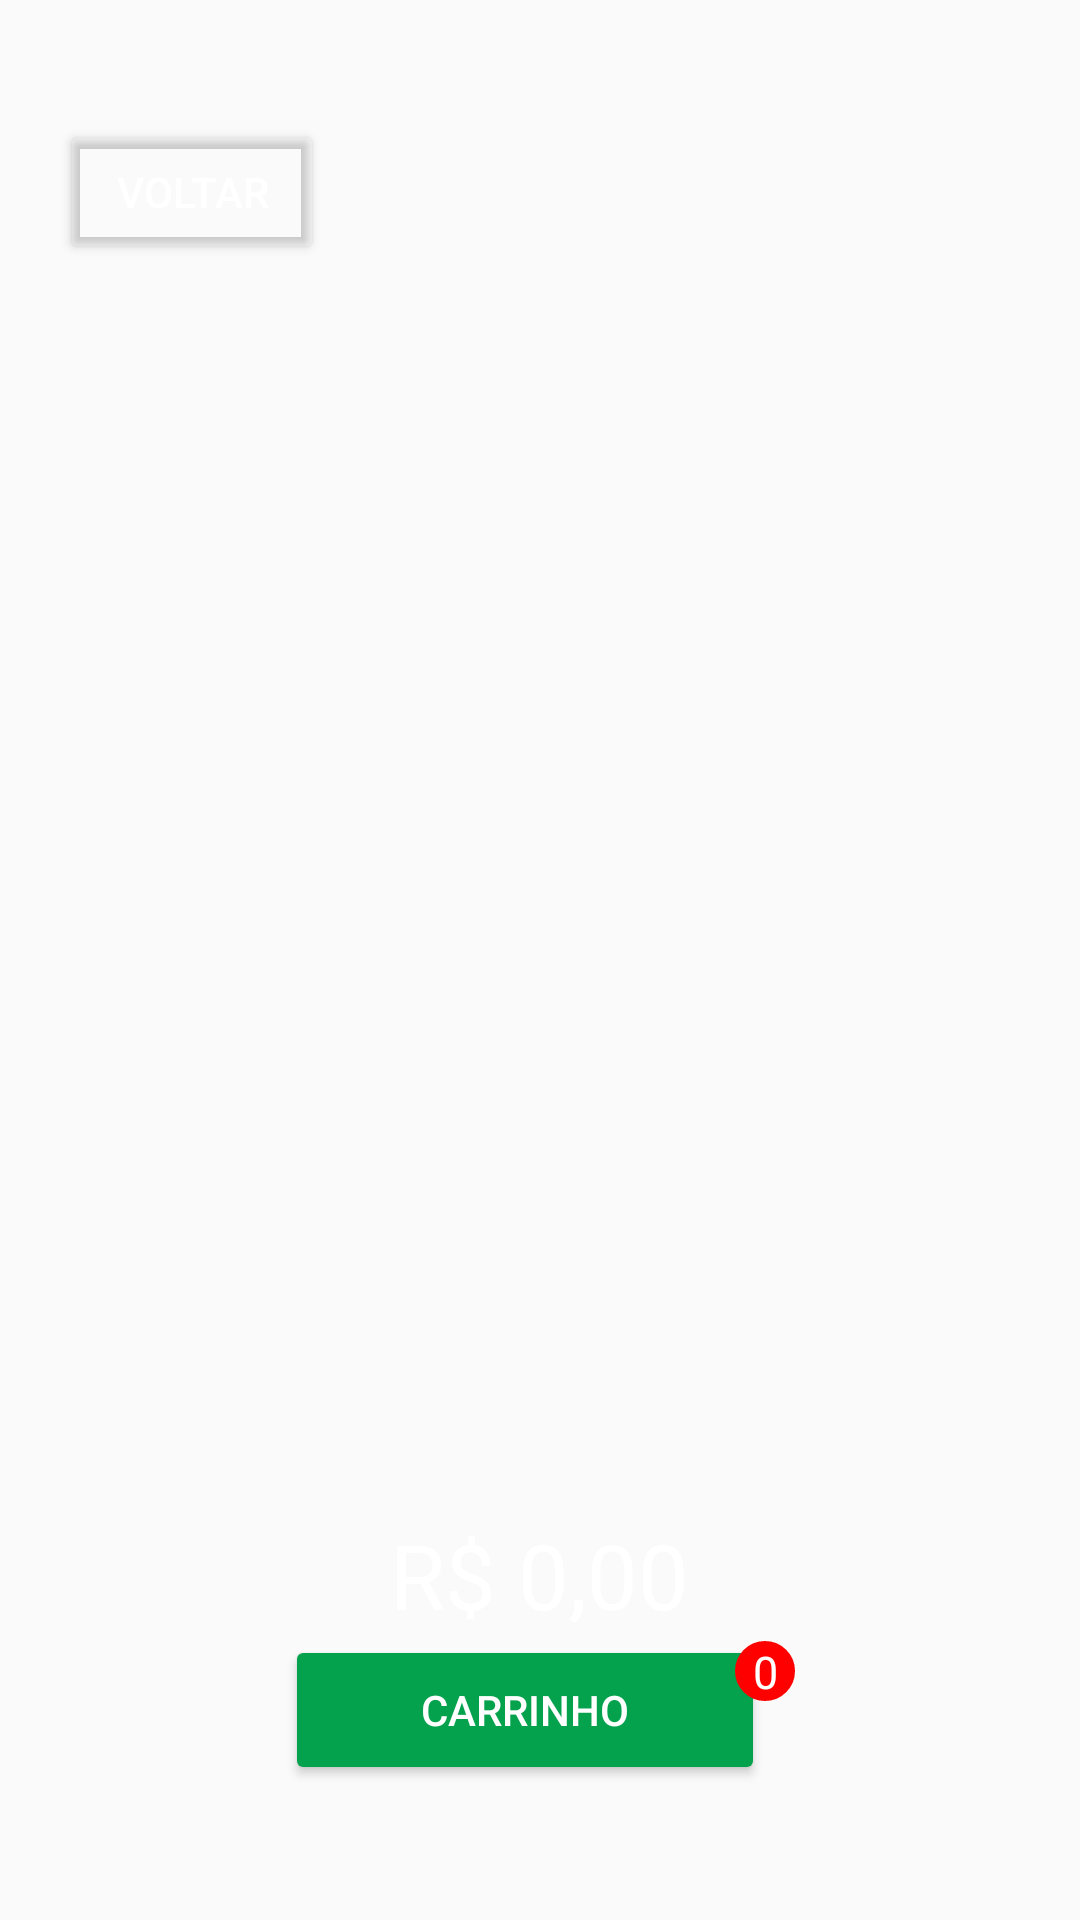

Android layout source for this screen:
<!-- AndroidManifest.xml: application theme AppTheme -->
<!-- res/layout/activity_menu_fichas_produto.xml -->
<?xml version="1.0" encoding="utf-8"?>
<androidx.constraintlayout.widget.ConstraintLayout xmlns:android="http://schemas.android.com/apk/res/android"
    xmlns:app="http://schemas.android.com/apk/res-auto"
    xmlns:tools="http://schemas.android.com/tools"
    android:layout_width="match_parent"
    android:layout_height="match_parent">

    <ImageView
        android:id="@+id/imageView2"
        android:layout_width="match_parent"
        android:layout_height="match_parent"
        android:scaleType="centerCrop"
        android:adjustViewBounds="true"
        android:src="@drawable/img_4201" />

    <LinearLayout
        android:id="@+id/linearLayout2"
        android:layout_width="match_parent"
        android:layout_height="match_parent"
        android:orientation="vertical"
        android:paddingLeft="20dp"
        android:paddingTop="40dp"
        android:paddingRight="20dp">

        <LinearLayout
            android:id="@+id/linearLayout5"
            android:layout_width="wrap_content"
            android:layout_height="wrap_content"
            android:orientation="horizontal">


            <ImageView
                android:id="@+id/imageView8"
                android:layout_width="wrap_content"
                android:layout_height="wrap_content"
                android:layout_weight="1"
                android:onClick="voltar"
                android:layout_marginTop="25px"
                android:src="@drawable/baseline_arrow_back_24" />

            <Button
                android:id="@+id/sair"
                android:layout_width="wrap_content"
                android:layout_height="wrap_content"
                android:layout_marginTop="0dp"
                android:onClick="voltar"
                android:backgroundTint="#00000000"
                android:text="Voltar"
                android:textColor="#ffffff" />
        </LinearLayout>

        <RelativeLayout
            android:layout_width="match_parent"
            android:layout_height="match_parent">

            <GridView
                android:id="@+id/dynamic_list"
                android:layout_width="match_parent"
                android:horizontalSpacing="6dp"
                android:numColumns="2"
                android:verticalSpacing="6dp"
                android:layout_height="335dp" />

            <RelativeLayout
                android:layout_width="match_parent"
                android:layout_height="match_parent"
                android:gravity="bottom|center_horizontal"
                android:paddingBottom="30dp">

                <RelativeLayout
                    android:id="@+id/relativelayout2"
                    android:layout_width="match_parent"
                    android:layout_height="120dp">

                    <ImageView
                        android:id="@+id/imageView42"
                        android:layout_width="match_parent"
                        android:layout_height="120dp"
                        android:src="@drawable/btn_carrinho_type_black" />

                    <LinearLayout
                        android:layout_width="match_parent"
                        android:layout_height="120dp"
                        android:gravity="center"
                        android:orientation="vertical"
                        android:padding="10dp">

                        <TextView
                            android:id="@+id/textTotal"
                            android:layout_width="wrap_content"
                            android:layout_height="wrap_content"
                            android:layout_marginTop="0dp"
                            android:layout_marginRight="0dp"
                            android:text="R$ 0,00"
                            android:textAlignment="center"
                            android:textColor="#FFFFFF"
                            android:textSize="30dp" />

                        <RelativeLayout
                            android:id="@+id/relativelayout5"
                            android:layout_width="170dp"
                            android:layout_height="50dp">

                            <LinearLayout
                                android:layout_width="match_parent"
                                android:layout_height="match_parent">

                                <Button
                                    android:id="@+id/button4"
                                    android:layout_width="160dp"
                                    android:layout_height="50dp"
                                    android:layout_gravity="center"
                                    android:backgroundTint="#04a24c"
                                    android:gravity="center"
                                    android:onClick="prosseguir"
                                    android:text="Carrinho"
                                    android:textAlignment="center"
                                    android:textColor="#FFFFFF" />
                            </LinearLayout>

                            <RelativeLayout
                                android:id="@+id/badge"
                                android:layout_width="match_parent"
                                android:layout_height="wrap_content"
                                android:gravity="right"
                                android:paddingRight="0dp"
                                android:paddingTop="2dp">

                                <ImageView
                                    android:id="@+id/imageView422"
                                    android:layout_width="20dp"
                                    android:layout_height="20dp"
                                    android:src="@drawable/badge" />

                                <TextView
                                    android:id="@+id/viewQtdItensCarrinho"
                                    android:layout_width="wrap_content"
                                    android:layout_height="wrap_content"
                                    android:text="0"
                                    android:textAlignment="textEnd"
                                    android:textSize="15sp"
                                    android:layout_marginTop="0dp"
                                    android:layout_marginLeft="6dp"
                                    android:textColor="#FFFFFF" />
                            </RelativeLayout>
                        </RelativeLayout>
                    </LinearLayout>
                </RelativeLayout>
            </RelativeLayout>

        </RelativeLayout>
    </LinearLayout>
</androidx.constraintlayout.widget.ConstraintLayout>
<!-- resources referenced by this layout -->
<resources>
  <!-- drawable badge (drawable) -->
  <?xml version="1.0" encoding="utf-8"?>
  <shape xmlns:android="http://schemas.android.com/apk/res/android" android:shape="rectangle">
      <corners  android:radius="1000dp"/>
      <gradient
          android:startColor="#ff0000"
          android:endColor="#ff0000"
          android:angle="90"/>
      <stroke android:width="2dp"
          android:color="#ff0000" />
  </shape>
  <!-- drawable btn_carrinho_type_black (drawable) -->
  <?xml version="1.0" encoding="utf-8"?>
  <shape xmlns:android="http://schemas.android.com/apk/res/android" android:shape="rectangle">
      <gradient
          android:startColor="#00000000"
          android:endColor="#00000000"
          android:angle="90"/>
  </shape>
  <style name="AppTheme" parent="Theme.AppCompat.DayNight.DarkActionBar">
      
    </style>
</resources>
